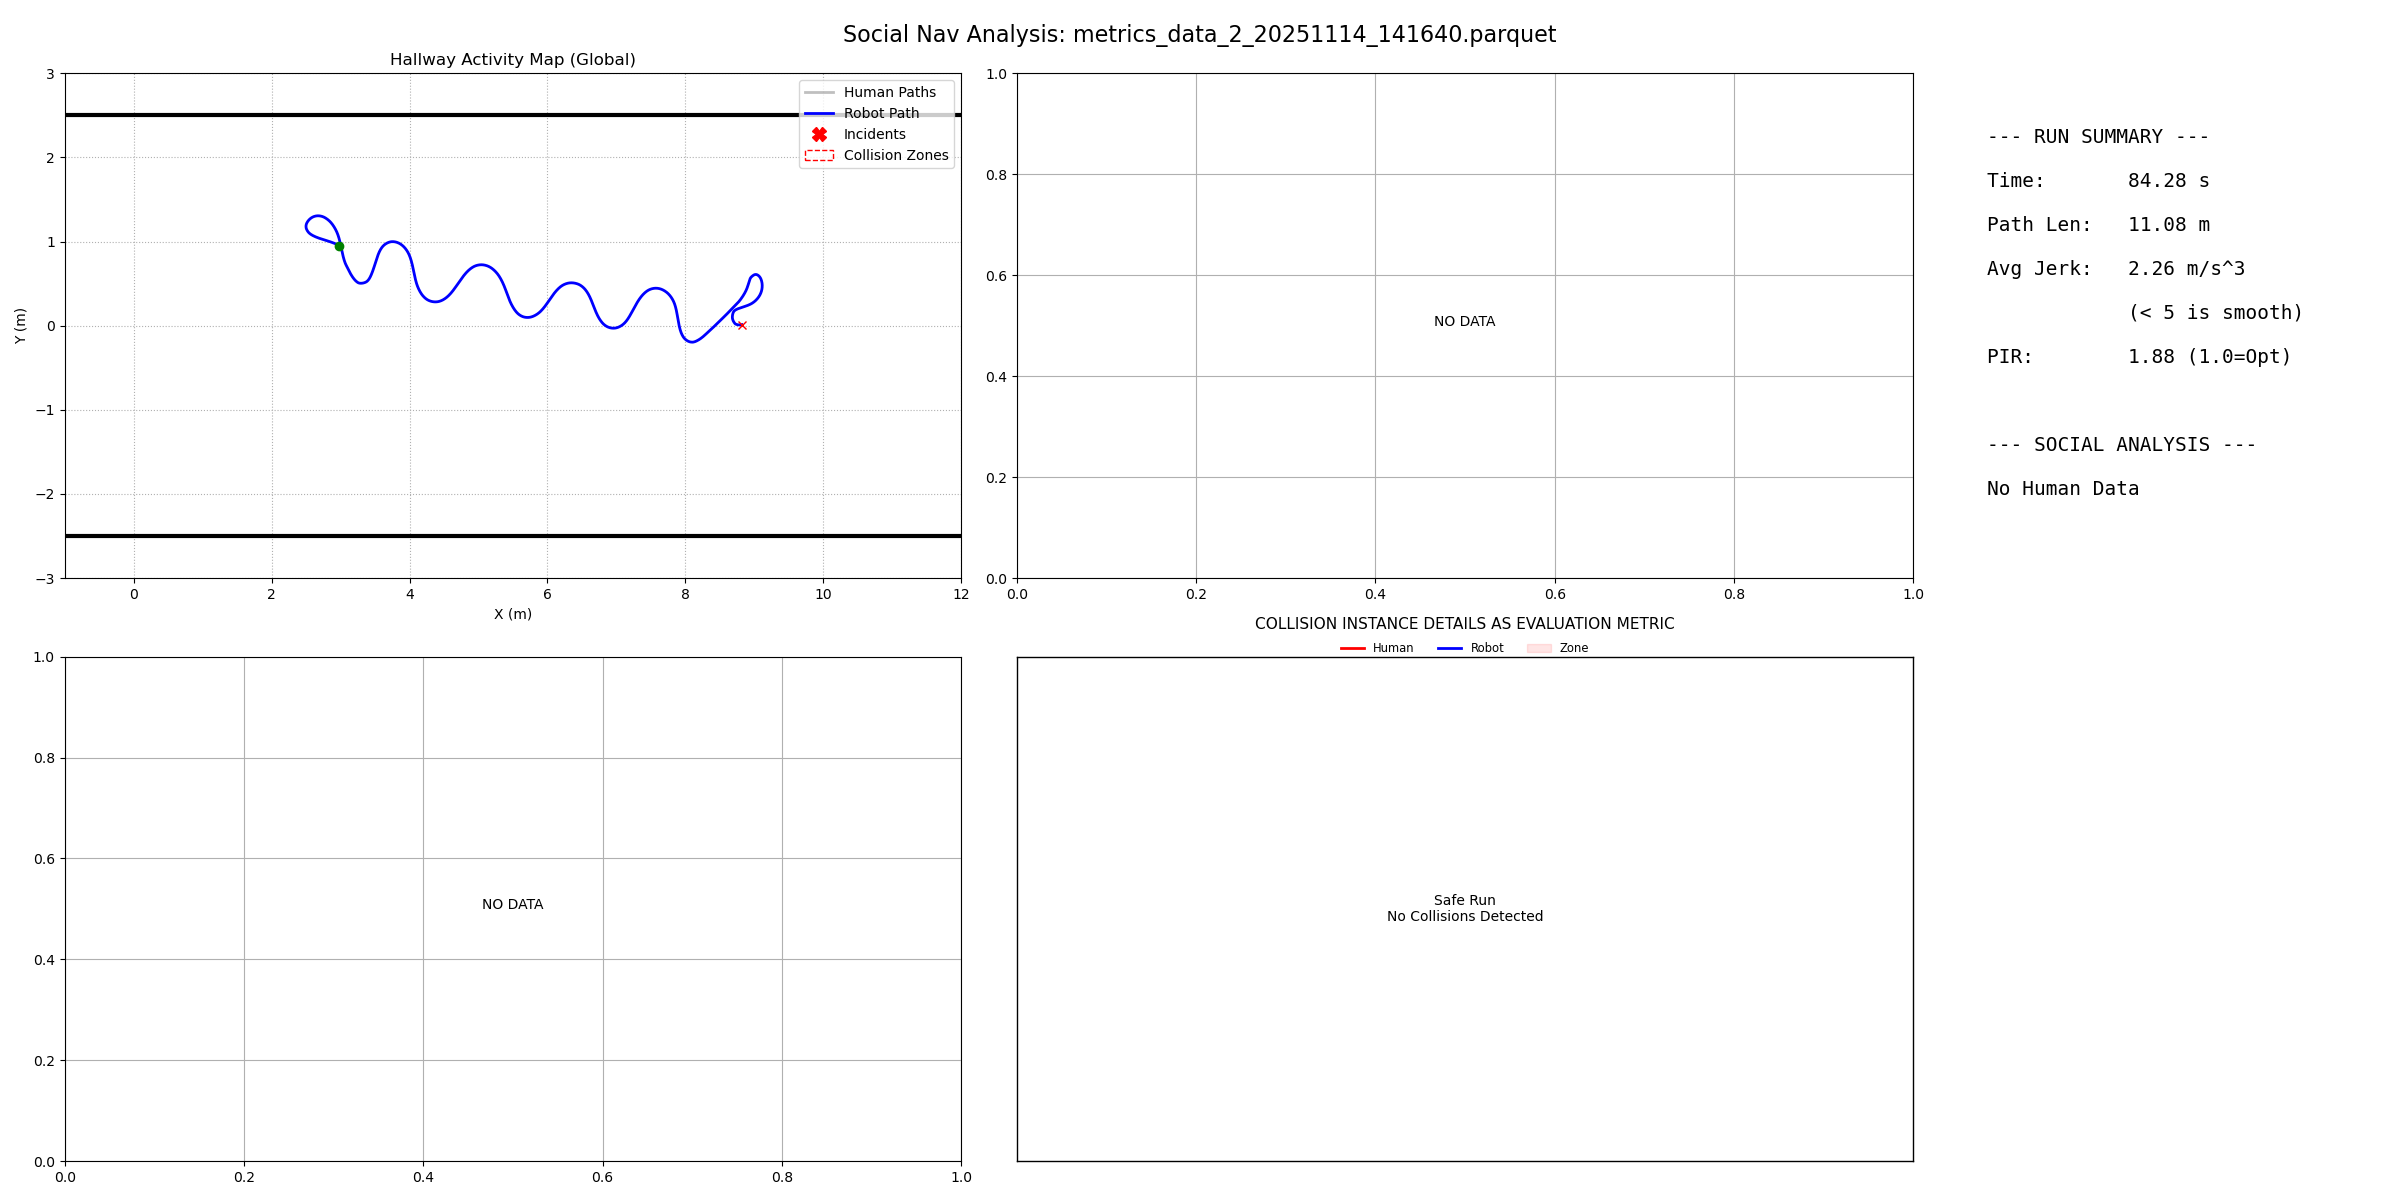

The file beside this chart, header and first rows:
filename, duration, path_length, pir, avg_jerk, min_human_dist, safety_margin, min_ttc, intrusion_count, passing_preference, politeness_slope, politeness_status
metrics_data_2_20251114_141640.parquet, 84.28, 11.08, 1.875, 2.259, -1, -99, 999, 0, N/A, 0.0, N/A
